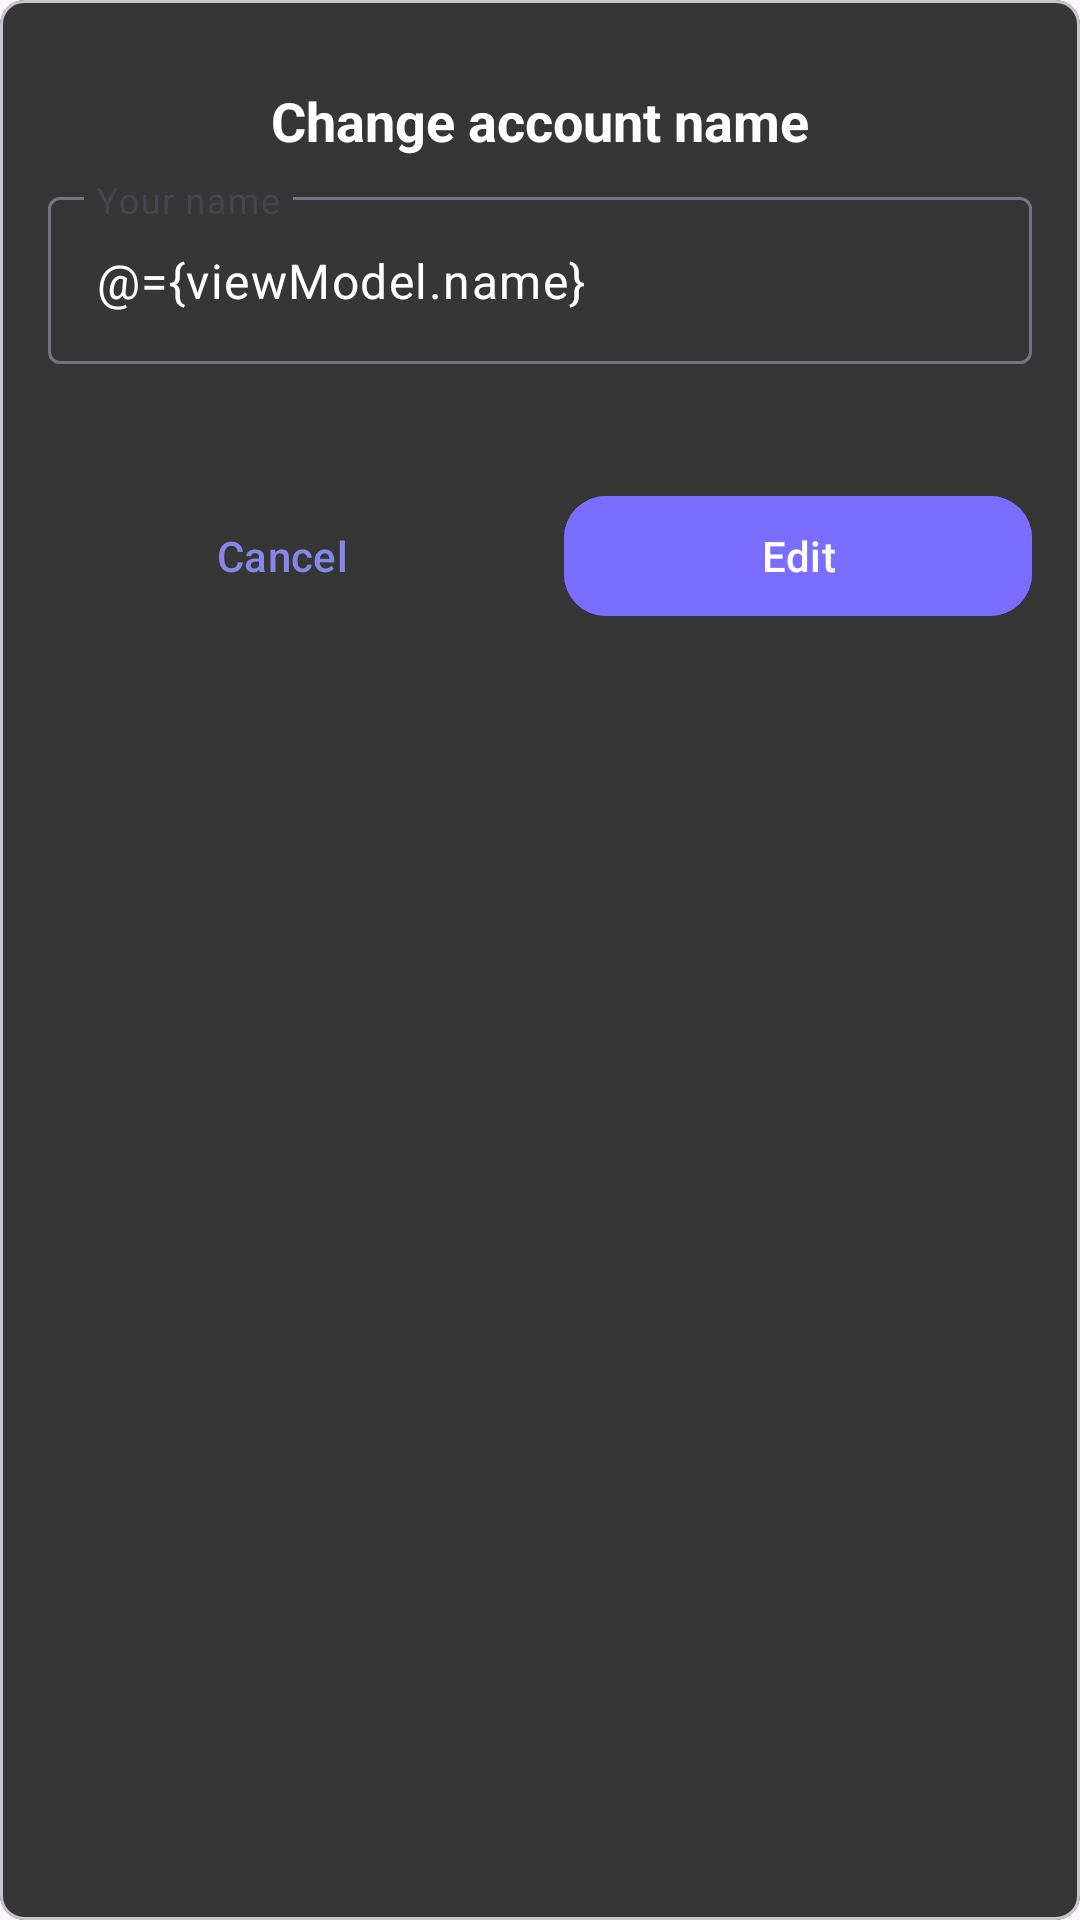

Android layout source for this screen:
<!-- AndroidManifest.xml: application theme Theme.ToDoHive -->
<!-- res/layout/bottomsheet_change_name.xml -->
<?xml version="1.0" encoding="utf-8"?>
<layout xmlns:android="http://schemas.android.com/apk/res/android"
    xmlns:app="http://schemas.android.com/apk/res-auto">

    <data>
        <variable
            name="viewModel"
            type="com.proptit.todohive.ui.home.profile.changename.ChangeNameSheetViewModel" />
    </data>

    <com.google.android.material.card.MaterialCardView
        android:layout_width="match_parent"
        android:layout_height="wrap_content"
        android:backgroundTint="@color/gray"
        app:shapeAppearanceOverlay="@style/ShapeAppearance.Material3.MediumComponent">

        <androidx.constraintlayout.widget.ConstraintLayout
            android:layout_width="match_parent"
            android:layout_height="wrap_content"
            android:padding="16dp"
            android:layout_marginTop="12dp">

            <TextView
                android:id="@+id/tvTitle"
                android:layout_width="wrap_content"
                android:layout_height="wrap_content"
                android:text="Change account name"
                android:textColor="@android:color/white"
                android:textStyle="bold"
                android:textSize="18sp"
                android:paddingBottom="8dp"
                app:layout_constraintStart_toStartOf="parent"
                app:layout_constraintEnd_toEndOf="parent"
                app:layout_constraintTop_toTopOf="parent" />

            <com.google.android.material.textfield.TextInputLayout
                android:id="@+id/tilName"
                style="@style/Widget.Material3.TextInputLayout.OutlinedBox"
                android:layout_width="0dp"
                android:layout_height="wrap_content"
                app:layout_constraintTop_toBottomOf="@id/tvTitle"
                app:layout_constraintStart_toStartOf="parent"
                app:layout_constraintEnd_toEndOf="parent">

                <com.google.android.material.textfield.TextInputEditText
                    android:id="@+id/edtName"
                    android:layout_width="match_parent"
                    android:layout_height="wrap_content"
                    android:hint="Your name"
                    android:text='@={viewModel.name}'
                    android:textColor="@android:color/white" />
            </com.google.android.material.textfield.TextInputLayout>

            <LinearLayout
                android:id="@+id/layoutButtons"
                android:layout_width="0dp"
                android:layout_height="wrap_content"
                android:orientation="horizontal"
                android:layout_marginTop="40dp"
                android:weightSum="2"
                app:layout_constraintTop_toBottomOf="@id/tilName"
                app:layout_constraintStart_toStartOf="parent"
                app:layout_constraintEnd_toEndOf="parent"
                app:layout_constraintBottom_toBottomOf="parent">

                <com.google.android.material.button.MaterialButton
                    android:id="@+id/btnCancel"
                    style="?attr/materialButtonStyle"
                    android:layout_width="0dp"
                    android:layout_height="wrap_content"
                    android:layout_weight="1"
                    android:text="Cancel"
                    android:textAllCaps="false"
                    android:backgroundTint="@color/gray"
                    android:textColor="@color/purple"
                    app:cornerRadius="14dp"
                    android:layout_marginEnd="8dp" />

                <com.google.android.material.button.MaterialButton
                    android:id="@+id/btnEdit"
                    style="?attr/materialButtonStyle"
                    android:layout_width="0dp"
                    android:layout_height="wrap_content"
                    android:layout_weight="1"
                    android:text="Edit"
                    android:textAllCaps="false"
                    android:backgroundTint="#7B6DFF"
                    android:textColor="@android:color/white"
                    app:cornerRadius="14dp"
                    android:layout_marginStart="8dp" />
            </LinearLayout>

        </androidx.constraintlayout.widget.ConstraintLayout>
    </com.google.android.material.card.MaterialCardView>
</layout>
<!-- resources referenced by this layout -->
<resources>
  <color name="gray">#363636</color>
  <color name="purple">#8687e7</color>
  <style name="Theme.ToDoHive" parent="Base.Theme.ToDoHive" />
  <style name="Base.Theme.ToDoHive" parent="Theme.Material3.DayNight.NoActionBar">
          
          
      </style>
</resources>
